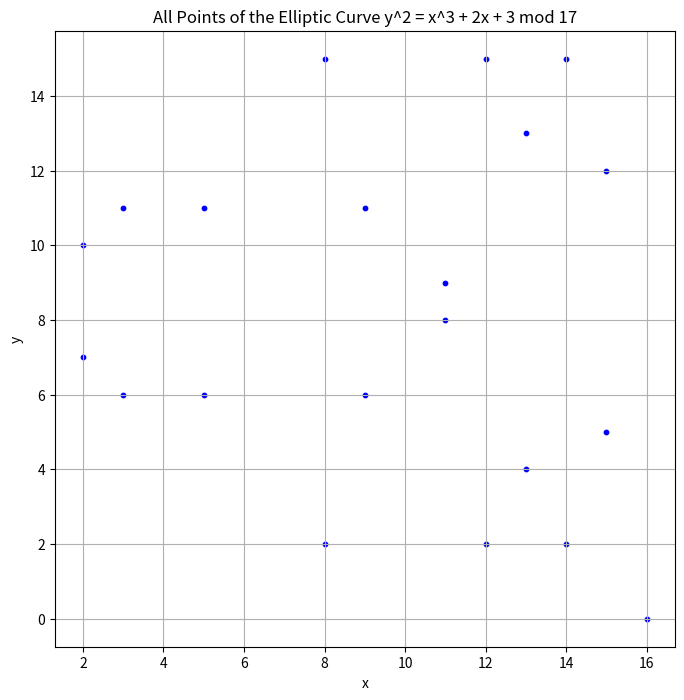

Here is the Python script that generated this plot:
from typing import Optional, List
import matplotlib.pyplot as plt
import numpy as np


class EllipticCurve:
    """
    Represents an elliptic curve defined over a finite field.

    Attributes:
        a (int): Coefficient 'a' of the elliptic curve equation.
        b (int): Coefficient 'b' of the elliptic curve equation.
        p (int): Prime number defining the finite field.
    """

    def __init__(self, a: int, b: int, p: int):
        """
        Initializes the elliptic curve.

        Args:
            a (int): Coefficient 'a' of the elliptic curve equation.
            b (int): Coefficient 'b' of the elliptic curve equation.
            p (int): Prime number defining the finite field.
        """
        self.a = a
        self.b = b
        self.p = p

    def contains_point(self, x: int, y: int) -> bool:
        """
        Checks if a point (x, y) satisfies the elliptic curve equation.

        Args:
            x (int): x-coordinate of the point.
            y (int): y-coordinate of the point.

        Returns:
            bool: True if the point satisfies the curve equation, False otherwise.
        """
        return (y**2 - x**3 - self.a * x - self.b) % self.p == 0

    def inverse_point(self, point: "EllipticPoint") -> "EllipticPoint":
        """
        Calculates the inverse of a point on the curve.

        Args:
            point (EllipticPoint): The point to find the inverse of.

        Returns:
            EllipticPoint: The inverse of the given point.
        """
        return EllipticPoint(self, point.x, (-point.y) % self.p)

    def add_points(
        self, point1: "EllipticPoint", point2: "EllipticPoint"
    ) -> Optional["EllipticPoint"]:
        """
        Adds two points on the elliptic curve.

        Args:
            point1 (EllipticPoint): The first point to add.
            point2 (EllipticPoint): The second point to add.

        Returns:
            EllipticPoint or None: The result of the addition, or None if the operation results in the point at infinity.
        """
        if point1 == point2:
            if point1.y == 0:
                return None
            slope = (3 * point1.x**2 + self.a) * pow(2 * point1.y, -1, self.p)
        else:
            if point1.x == point2.x:
                return None
            slope = (point2.y - point1.y) * pow(point2.x - point1.x, -1, self.p)
        x = (slope**2 - point1.x - point2.x) % self.p
        y = (slope * (point1.x - x) - point1.y) % self.p
        return EllipticPoint(self, x, y)

    def multiply_point(self, point: "EllipticPoint", scalar: int) -> "EllipticPoint":
        """
        Performs scalar multiplication of a point on the elliptic curve.

        Args:
            point (EllipticPoint): The point to multiply.
            scalar (int): The scalar value by which to multiply the point.

        Returns:
            EllipticPoint: The result of the scalar multiplication.
        """
        result = None
        for _ in range(scalar):
            if result is None:
                result = point
            else:
                result = self.add_points(result, point)
        return result

    def generate_all_points(self) -> List["EllipticPoint"]:
        """
        Generates all possible points on the elliptic curve.

        Returns:
            List[EllipticPoint]: A list of all points on the curve.
        """
        points = []
        for x in range(self.p):
            for y in range(self.p):
                if self.contains_point(x, y):
                    points.append(EllipticPoint(self, x, y))
        return points

    def addition_table_to_png(self, filename: str, font_size: int = 12, dpi: int = 300):
        """
        Generates a high-definition PNG image of the addition table of the elliptic curve using Matplotlib.

        Parameters:
            filename (str): The name of the PNG file to save.
            font_size (int): The font size for the table text (default is 12).
            dpi (int): The DPI (dots per inch) for the output PNG image (default is 300).
        """
        points = self.generate_all_points()
        table_data = np.empty((len(points) + 1, len(points) + 1), dtype=object)
        table_data[0, 1:] = [str(point) for point in points]
        table_data[1:, 0] = [str(point) for point in points]

        for i, point1 in enumerate(points):
            for j, point2 in enumerate(points):
                result = self.add_points(point1, point2)
                table_data[i + 1, j + 1] = (
                    str(result) if result else "∞"
                )  # Infinity symbol for empty cells

        fig, ax = plt.subplots(figsize=(8, 8), dpi=dpi)
        ax.axis("tight")
        ax.axis("off")
        table_obj = ax.table(cellText=table_data, loc="center", cellLoc="center")
        ax.set_title(
            f"Addition Table for Curve y^2 = x^3 + {self.a}x + {self.b} mod {self.p}",
            fontsize=font_size + 2,
        )

        # Set font size for table text
        for cell in table_obj.get_celld().values():
            cell.set_fontsize(font_size)

        plt.savefig(filename, bbox_inches="tight", dpi=dpi)

    def plot_curve_points(self, filename: str, dpi: int = 300):
        """
        Plots all points of the elliptic curve and exports the graph as an image.

        Parameters:
            filename (str): The name of the image file to save.
            dpi (int): The DPI (dots per inch) for the output image (default is 300).
        """
        points = self.generate_all_points()
        x_values = [point.x for point in points]
        y_values = [point.y for point in points]

        plt.figure(figsize=(8, 8), dpi=dpi)
        plt.scatter(x_values, y_values, color="blue", s=10)  # Plot the points
        plt.title(
            f"All Points of the Elliptic Curve y^2 = x^3 + {self.a}x + {self.b} mod {self.p}"
        )
        plt.xlabel("x")
        plt.ylabel("y")
        plt.grid(True)
        plt.savefig(filename, bbox_inches="tight", dpi=dpi)


class EllipticPoint:
    """
    Represents a point on an elliptic curve.

    Attributes:
        curve (EllipticCurve): The elliptic curve to which the point belongs.
        x (int): The x-coordinate of the point.
        y (int): The y-coordinate of the point.
    """

    def __init__(self, curve: EllipticCurve, x: int, y: int):
        """
        Initializes the elliptic point.

        Args:
            curve (EllipticCurve): The elliptic curve to which the point belongs.
            x (int): The x-coordinate of the point.
            y (int): The y-coordinate of the point.
        """
        self.curve = curve
        self.x = x
        self.y = y

        assert curve.contains_point(x, y)

    def __eq__(self, other: "EllipticPoint") -> bool:
        """
        Checks if two elliptic points are equal.

        Args:
            other (EllipticPoint): The other point to compare with.

        Returns:
            bool: True if the points are equal, False otherwise.
        """
        return self.curve == other.curve and self.x == other.x and self.y == other.y

    def __add__(self, other: "EllipticPoint") -> Optional["EllipticPoint"]:
        """
        Adds two elliptic points.

        Args:
            other (EllipticPoint): The other point to add.

        Returns:
            EllipticPoint or None: The result of the addition, or None if the operation results in the point at infinity.
        """
        return self.curve.add_points(self, other)

    def __mul__(self, scalar: int) -> "EllipticPoint":
        """
        Performs scalar multiplication of an elliptic point.

        Args:
            scalar (int): The scalar value by which to multiply the point.

        Returns:
            EllipticPoint: The result of the scalar multiplication.
        """
        return self.curve.multiply_point(self, scalar)

    def __str__(self) -> str:
        """
        Returns a string representation of the elliptic point.

        Returns:
            str: A string representation of the point.
        """
        return f"({self.x}, {self.y})"


# Define the elliptic curve y^2 = x^3 + 2x + 2 mod 17
curve = EllipticCurve(2, 3, 17)

# Generate the addition table for the curve
curve.addition_table_to_png("addition_table.png")

# Plot all points of the curve
curve.plot_curve_points("curve_points.png")
